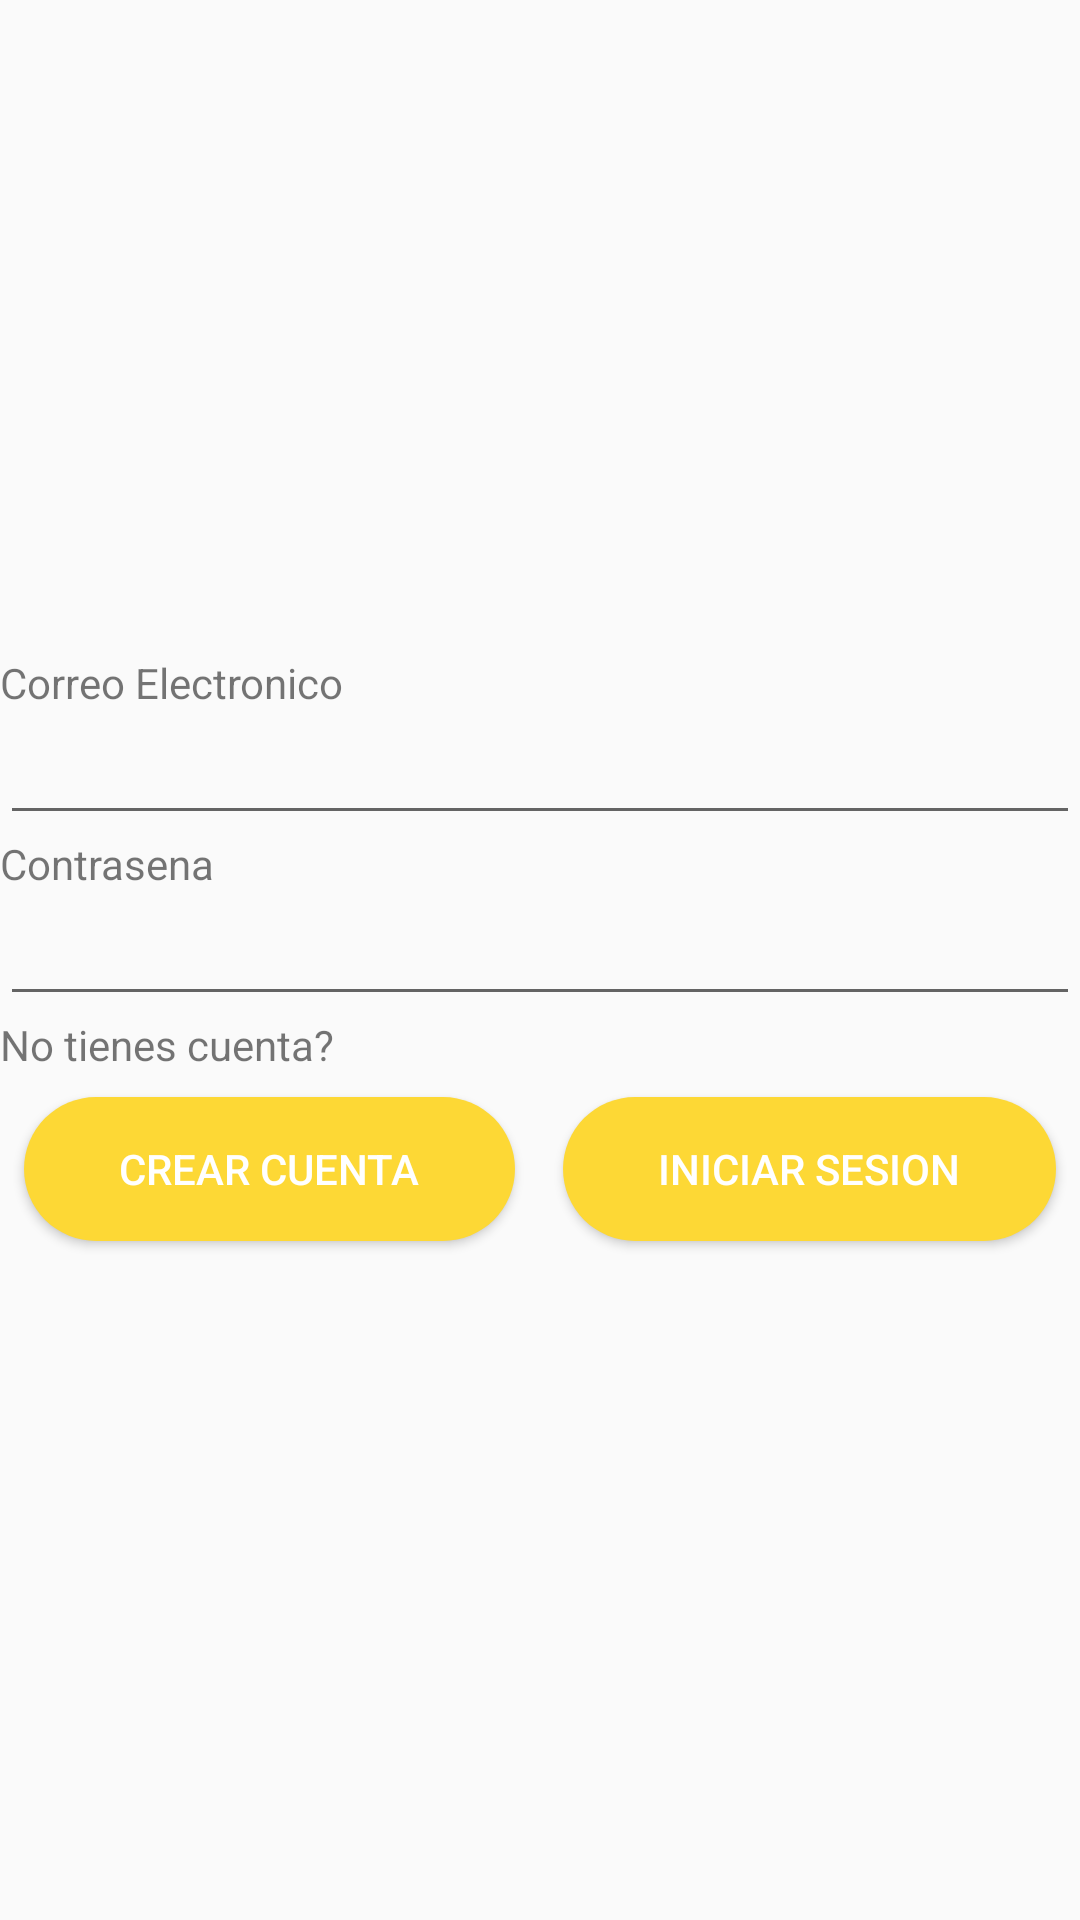

Layout XML and referenced resources for this Android screen:
<!-- AndroidManifest.xml: application theme AppTheme -->
<!-- res/layout/fragment_sign_in.xml -->
<?xml version="1.0" encoding="utf-8"?>

<LinearLayout xmlns:android="http://schemas.android.com/apk/res/android"
    android:layout_width="match_parent"
    android:layout_height="match_parent"
    xmlns:app="http://schemas.android.com/apk/res-auto"
    android:orientation="vertical">
    <LinearLayout
        android:id="@+id/sign_in_log_in_container"
        android:layout_width="match_parent"
        android:layout_height="match_parent"
        android:orientation="vertical"
        android:gravity="center"
        android:visibility="visible">
        <ImageView
            android:layout_width="wrap_content"
            android:layout_height="wrap_content"
            android:src="@mipmap/ic_launcher_round"/>
        <TextView
            android:layout_width="match_parent"
            android:layout_height="wrap_content"
            android:text="Correo Electronico"/>
        <EditText
            android:id="@+id/log_in_email"
            android:layout_width="match_parent"
            android:layout_height="wrap_content"/>
        <TextView
            android:layout_width="match_parent"
            android:layout_height="wrap_content"
            android:text="Contrasena"/>
        <EditText
            android:id="@+id/log_in_password"
            android:layout_width="match_parent"
            android:layout_height="wrap_content"
            android:inputType="textPassword"/>
        <LinearLayout
            android:layout_width="match_parent"
            android:layout_height="wrap_content"
            android:orientation="vertical">
            <TextView
                android:layout_width="match_parent"
                android:layout_height="wrap_content"
                android:text="No tienes cuenta?"/>
            <LinearLayout
                android:layout_width="match_parent"
                android:layout_height="wrap_content"
                android:orientation="horizontal">
                <Button
                    android:id="@+id/sign_up_button"
                    android:layout_width="wrap_content"
                    android:layout_height="wrap_content"
                    android:layout_weight="1"
                    android:padding="8dp"
                    android:layout_margin="8dp"
                    android:background="@drawable/detail_rounded_button"
                    android:textColor="@color/colorWhite"
                    android:text="Crear Cuenta"/>
                <Button
                    android:id="@+id/log_in_button"
                    android:layout_width="wrap_content"
                    android:layout_height="wrap_content"
                    android:layout_weight="1"
                    android:padding="8dp"
                    android:layout_margin="8dp"
                    android:background="@drawable/detail_rounded_button"
                    android:textColor="@color/colorWhite"
                    android:text="Iniciar Sesion"/>
            </LinearLayout>
        </LinearLayout>
    </LinearLayout>
    <ScrollView
        android:id="@+id/sign_in_sign_up_container"
        android:layout_width="match_parent"
        android:layout_height="match_parent"
        android:visibility="gone">
        <LinearLayout
            android:layout_width="match_parent"
            android:layout_height="match_parent"
            android:orientation="vertical">
            <TextView
                android:layout_width="match_parent"
                android:layout_height="wrap_content"
                android:text="Correo Electronico"/>
            <EditText
                android:id="@+id/sign_up_email"
                android:layout_width="match_parent"
                android:layout_height="wrap_content" />
            <TextView
                android:id="@+id/sign_up_email_error"
                android:layout_width="match_parent"
                android:layout_height="wrap_content"
                style="@style/ErrorText"
                android:text="Este correo electronico esta en uso."/>
            <TextView
                android:layout_width="match_parent"
                android:layout_height="wrap_content"
                android:text="Usuario"/>
            <EditText
                android:id="@+id/sign_up_username"
                android:layout_width="match_parent"
                android:layout_height="wrap_content" />
            <TextView
                android:id="@+id/sign_up_username_error"
                android:layout_width="match_parent"
                android:layout_height="wrap_content"
                style="@style/ErrorText"
                android:text="Este usuario esta en uso."/>
            <TextView
                android:layout_width="match_parent"
                android:layout_height="wrap_content"
                android:text="Nombre"/>
            <EditText
                android:id="@+id/sign_up_first_name"
                android:layout_width="match_parent"
                android:layout_height="wrap_content" />
            <TextView
                android:layout_width="match_parent"
                android:layout_height="wrap_content"
                android:text="Apellido"/>
            <EditText
                android:id="@+id/sign_up_last_name"
                android:layout_width="match_parent"
                android:layout_height="wrap_content" />
            <TextView
                android:layout_width="match_parent"
                android:layout_height="wrap_content"
                android:text="Contrasena"/>
            <EditText
                android:id="@+id/sign_up_password"
                android:layout_width="match_parent"
                android:layout_height="wrap_content"
                android:inputType="textPassword"/>
            <TextView
                android:layout_width="match_parent"
                android:layout_height="wrap_content"
                android:text="Reintroducir Contrasena"/>
            <EditText
                android:id="@+id/sign_up_password_check"
                android:layout_width="match_parent"
                android:layout_height="wrap_content"
                android:inputType="textPassword"/>
            <LinearLayout
                android:id="@+id/sign_up_password_errors"
                android:layout_width="match_parent"
                android:layout_height="wrap_content"
                android:orientation="vertical">
            </LinearLayout>
            <LinearLayout
                android:layout_width="match_parent"
                android:layout_height="wrap_content"
                android:orientation="horizontal">
                <Button
                    android:id="@+id/sign_up_log_in_button"
                    android:layout_width="wrap_content"
                    android:layout_height="wrap_content"
                    android:text="Iniciar Sesion"
                    android:background="@drawable/detail_rounded_button"
                    android:textColor="@color/colorWhite"
                    android:layout_weight="1"
                    android:padding="8dp"
                    android:layout_margin="8dp"/>
                <Button
                    android:id="@+id/sign_up_create_button"
                    android:layout_width="wrap_content"
                    android:layout_height="wrap_content"
                    android:text="Crear Cuenta"
                    android:background="@drawable/detail_rounded_button"
                    android:textColor="@color/colorWhite"
                    android:layout_weight="1"
                    android:padding="8dp"
                    android:layout_margin="8dp"/>
            </LinearLayout>
        </LinearLayout>
    </ScrollView>
    <LinearLayout
        android:id="@+id/sign_in_profile_container"
        android:layout_width="match_parent"
        android:layout_height="match_parent"
        android:orientation="vertical"
        android:gravity="center"
        android:visibility="visible">
        <LinearLayout
            android:layout_width="match_parent"
            android:layout_height="0dp"
            android:layout_weight="2"
            android:orientation="vertical"
            android:gravity="center">
            <FrameLayout
                android:layout_width="wrap_content"
                android:layout_height="wrap_content"
                android:padding="16dp">
                <com.mikhaellopez.circularimageview.CircularImageView
                    android:id="@+id/profile_picture"
                    android:layout_width="96dp"
                    android:layout_height="96dp"
                    android:src="@mipmap/ic_launcher_round"/>
                <android.support.design.widget.FloatingActionButton
                    android:id="@+id/profile_picture_upload"
                    android:layout_width="wrap_content"
                    android:layout_height="wrap_content"
                    app:fabSize="mini"
                    app:srcCompat="@drawable/ic_edit_white_16dp"
                    android:layout_gravity="bottom|end"/>
            </FrameLayout>
            <TextView
                android:id="@+id/profile_username"
                android:layout_width="match_parent"
                android:layout_height="wrap_content"
                android:textSize="12sp"
                android:textStyle="bold"
                android:gravity="center"
                android:text="Username"/>
            <TextView
                android:layout_width="match_parent"
                android:layout_height="wrap_content"
                android:textSize="16sp"
                android:gravity="center"
                android:text="Tus Articulos Publicados"/>
            <ImageView style="@style/Separator"
                android:layout_marginBottom="0dp"/>
        </LinearLayout>
        <LinearLayout
            android:layout_width="match_parent"
            android:layout_height="0dp"
            android:layout_weight="3"
            android:orientation="vertical">
            <android.support.v7.widget.RecyclerView
                android:id="@+id/profile_article_feed"
                android:layout_width="match_parent"
                android:layout_height="wrap_content"
                android:visibility="visible"/>
            <TextView
                android:id="@+id/profile_article_empty_text"
                android:layout_width="match_parent"
                android:layout_height="wrap_content"
                android:gravity="center"
                android:visibility="gone"
                android:text="No se encontraron articulos para mostrar."/>
        </LinearLayout>
    </LinearLayout>
</LinearLayout>
<!-- resources referenced by this layout -->
<resources>
  <color name="colorWhite">#FFFFFF</color>
  <!-- drawable detail_rounded_button (drawable) -->
  <?xml version="1.0" encoding="utf-8"?>
  
  <selector xmlns:android="http://schemas.android.com/apk/res/android">
      <item>
          <shape android:shape="rectangle">
              <solid android:color="@color/colorAccent"/>
              
              <corners android:radius="10000dp" />
          </shape>
      </item>
  </selector>
  <style name="ErrorText">
          <item name="android:textStyle">bold</item>
          <item name="android:textColor">@color/errorRed</item>
          <item name="android:visibility">gone</item>
      </style>
  <style name="Separator">
          <item name="android:layout_width">match_parent</item>
          <item name="android:layout_height">1dp</item>
          <item name="android:background">@color/colorAccent</item>
          <item name="android:layout_marginTop">8dp</item>
          <item name="android:layout_marginBottom">8dp</item>
      </style>
  <style name="AppTheme" parent="Theme.AppCompat.Light.DarkActionBar">
          
          <item name="colorPrimary">@color/colorPrimary</item>
          <item name="colorPrimaryDark">@color/colorPrimaryDark</item>
          <item name="colorAccent">@color/colorAccent</item>
      </style>
  <color name="colorAccent">#fdd835</color>
  <color name="errorRed">#FF0000</color>
  <color name="colorPrimary">#f44336</color>
  <color name="colorPrimaryDark">#ba000d</color>
</resources>
